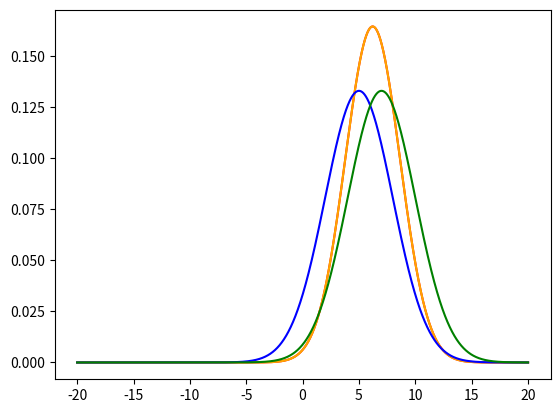

This chart was generated by the following Python code:
import math
import numpy as np
import matplotlib.pyplot as plt
from scipy.stats import norm

def Mean(data):
    return float(sum(data) / len(data))

def Std(data):
    mu = Mean(data)
    sum = 0
    for current in data:
        sum += (current - mu)**2

    variance = sum / len(data)
    return math.sqrt(variance)

# Plot between -10 and 10 with .001 steps.
x_axis = np.arange(-20, 20, 0.001)

#
x = [4, 5, 7, 8, 8, 9, 10, 5, 2, 3, 5, 4, 8, 9]
plt.plot(x_axis, norm.pdf(x_axis, Mean(x), Std(x)), color = "red")

plt.plot(x_axis, norm.pdf(x_axis, np.mean(x), np.std(x)), color = "orange")

# Mean = 7, SD = 3.
plt.plot(x_axis, norm.pdf(x_axis,5,3), color = "blue")

plt.plot(x_axis, norm.pdf(x_axis,7,3), color = "green")

plt.show()
